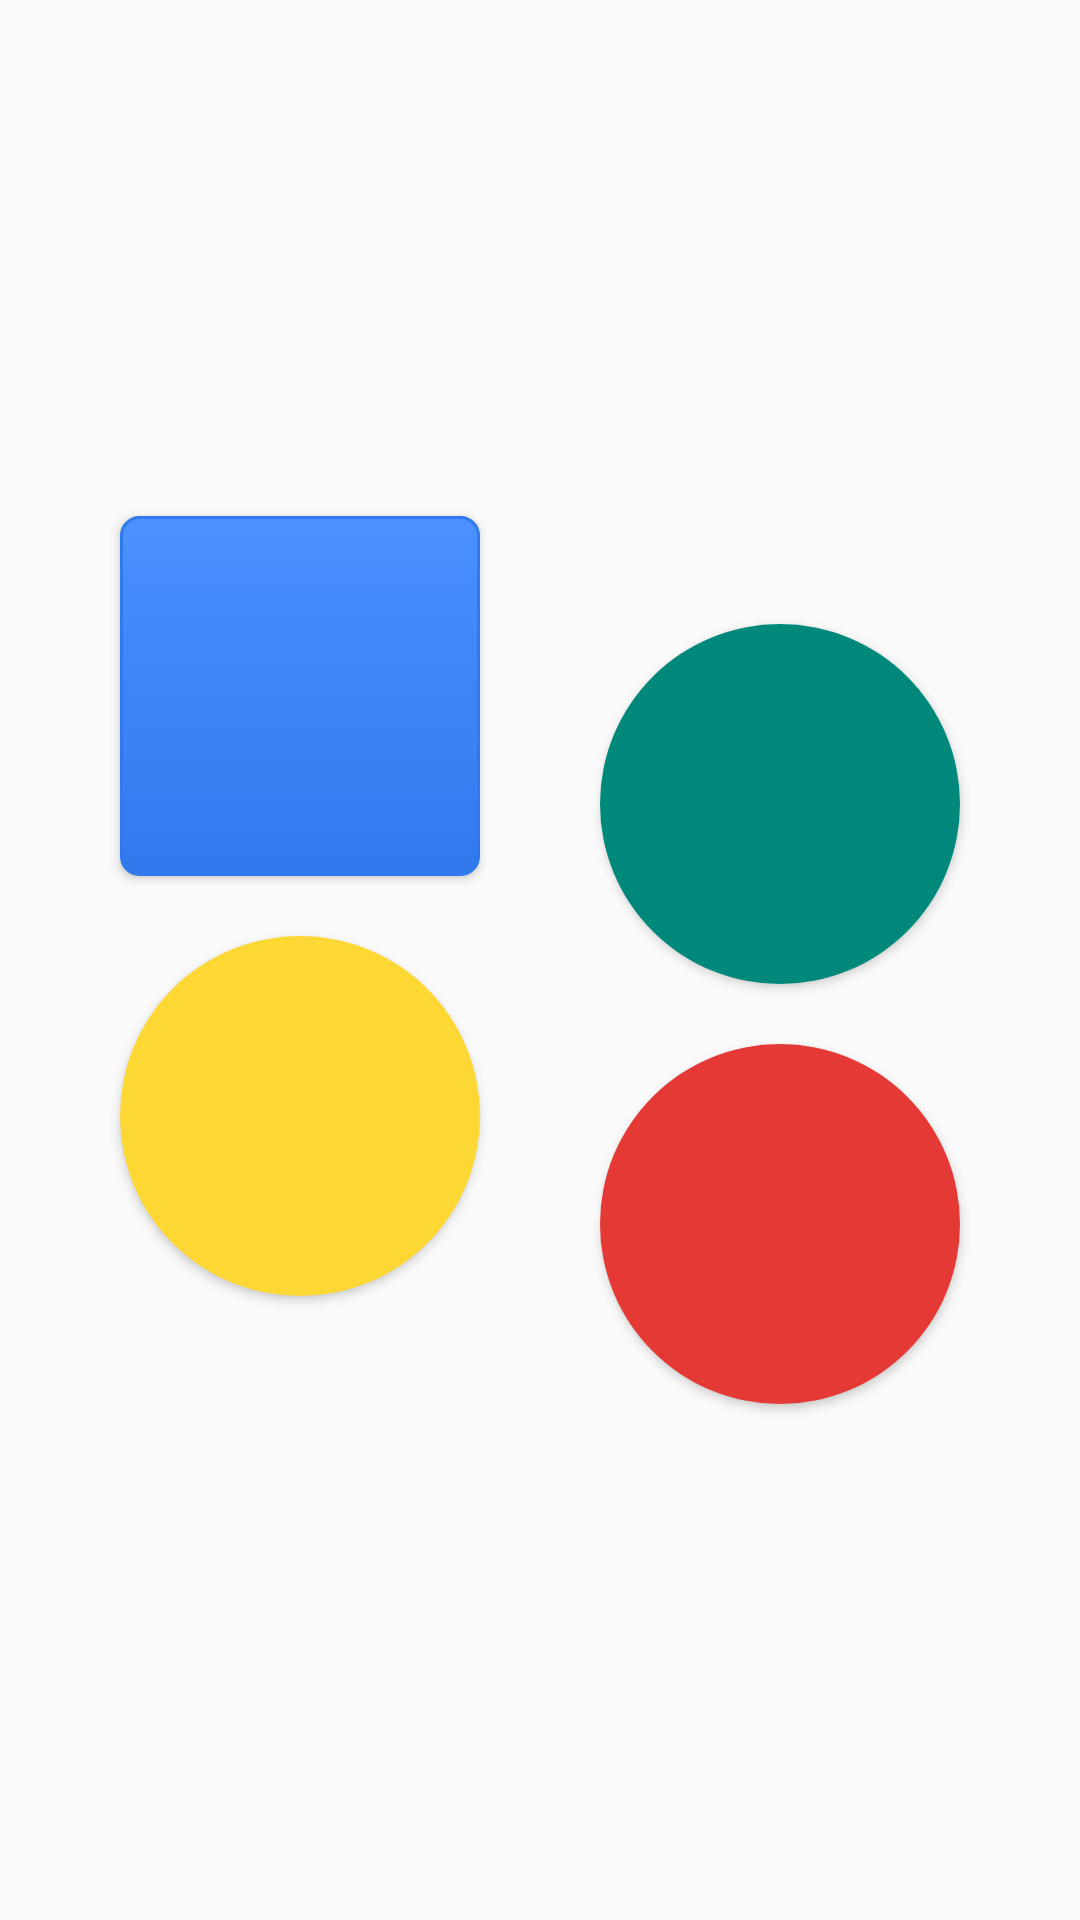

Write the Android layout XML for this screen, with the resource values it uses.
<!-- AndroidManifest.xml: application theme AppTheme -->
<!-- res/layout/sequence_game.xml -->
<?xml version="1.0" encoding="utf-8"?>
<RelativeLayout xmlns:android="http://schemas.android.com/apk/res/android"
    android:layout_width="match_parent"
    android:layout_height="match_parent"
    android:padding="20dp"
    android:orientation="vertical"
    android:layout_gravity="center"
    android:layout_centerInParent="true"
    android:gravity="center">

    <Button
        android:id="@+id/blue_button"
        android:layout_width="120dp"
        android:layout_height="120dp"
        android:background="@drawable/blue_button"
        android:gravity="center_vertical|center_horizontal"/>

    <Button
        android:id="@+id/green_button"
        android:layout_width="120dp"
        android:layout_height="120dp"
        android:background="@drawable/green_button"
        android:layout_marginLeft="160dp"
        android:layout_alignBaseline="@+id/blue_button"
        android:gravity="center_vertical|center_horizontal"/>

    <Button
        android:id="@+id/yellow_button"
        android:layout_width="120dp"
        android:layout_height="120dp"
        android:background="@drawable/yellow_button"
        android:layout_marginTop="140dp"
        android:gravity="center_vertical|center_horizontal"/>

    <Button
        android:id="@+id/red_button"
        android:layout_width="120dp"
        android:layout_height="120dp"
        android:background="@drawable/red_button"
        android:layout_marginLeft="160dp"
        android:layout_marginTop="140dp"
        android:layout_alignBaseline="@+id/yellow_button"
        android:gravity="center_vertical|center_horizontal"/>

</RelativeLayout>
<!-- resources referenced by this layout -->
<resources>
  <!-- drawable blue_button (drawable) -->
  <shape xmlns:android="http://schemas.android.com/apk/res/android"
      android:shape="oval">
      <solid android:color="@color/material_blue_600" />
      <stroke android:color="@color/abc_background_cache_hint_selector_material_dark"/>
  </shape>
  <!-- drawable green_button (drawable) -->
  <shape xmlns:android="http://schemas.android.com/apk/res/android"
      android:shape="oval">
      <solid android:color="#00897B" />
      <stroke android:color="@color/abc_background_cache_hint_selector_material_dark"/>
  </shape>
  <!-- drawable red_button (drawable) -->
  <shape xmlns:android="http://schemas.android.com/apk/res/android"
      android:shape="oval">
      <solid android:color="#E53935" />
      <stroke android:color="@color/abc_background_cache_hint_selector_material_dark"/>
  </shape>
  <!-- drawable yellow_button (drawable) -->
  <shape xmlns:android="http://schemas.android.com/apk/res/android"
      android:shape="oval">
      <solid android:color="#FDD835" />
      <stroke android:color="@color/abc_background_cache_hint_selector_material_dark"/>
  </shape>
  <style name="AppTheme" parent="@style/Theme.AppCompat.Light">
          <item name="colorPrimary">@color/primary</item>
          <item name="colorPrimaryDark">@color/primary_dark</item>
          <item name="colorAccent">@color/accent</item>
      </style>
  <color name="primary">@color/material_amber_500</color>
  <color name="primary_dark">@color/material_amber_700</color>
  <color name="accent">@color/material_teal_500</color>
  <color name="material_amber_500">#FFC107</color>
  <color name="material_amber_700">#FFA000</color>
  <color name="material_teal_500">#009688</color>
</resources>
